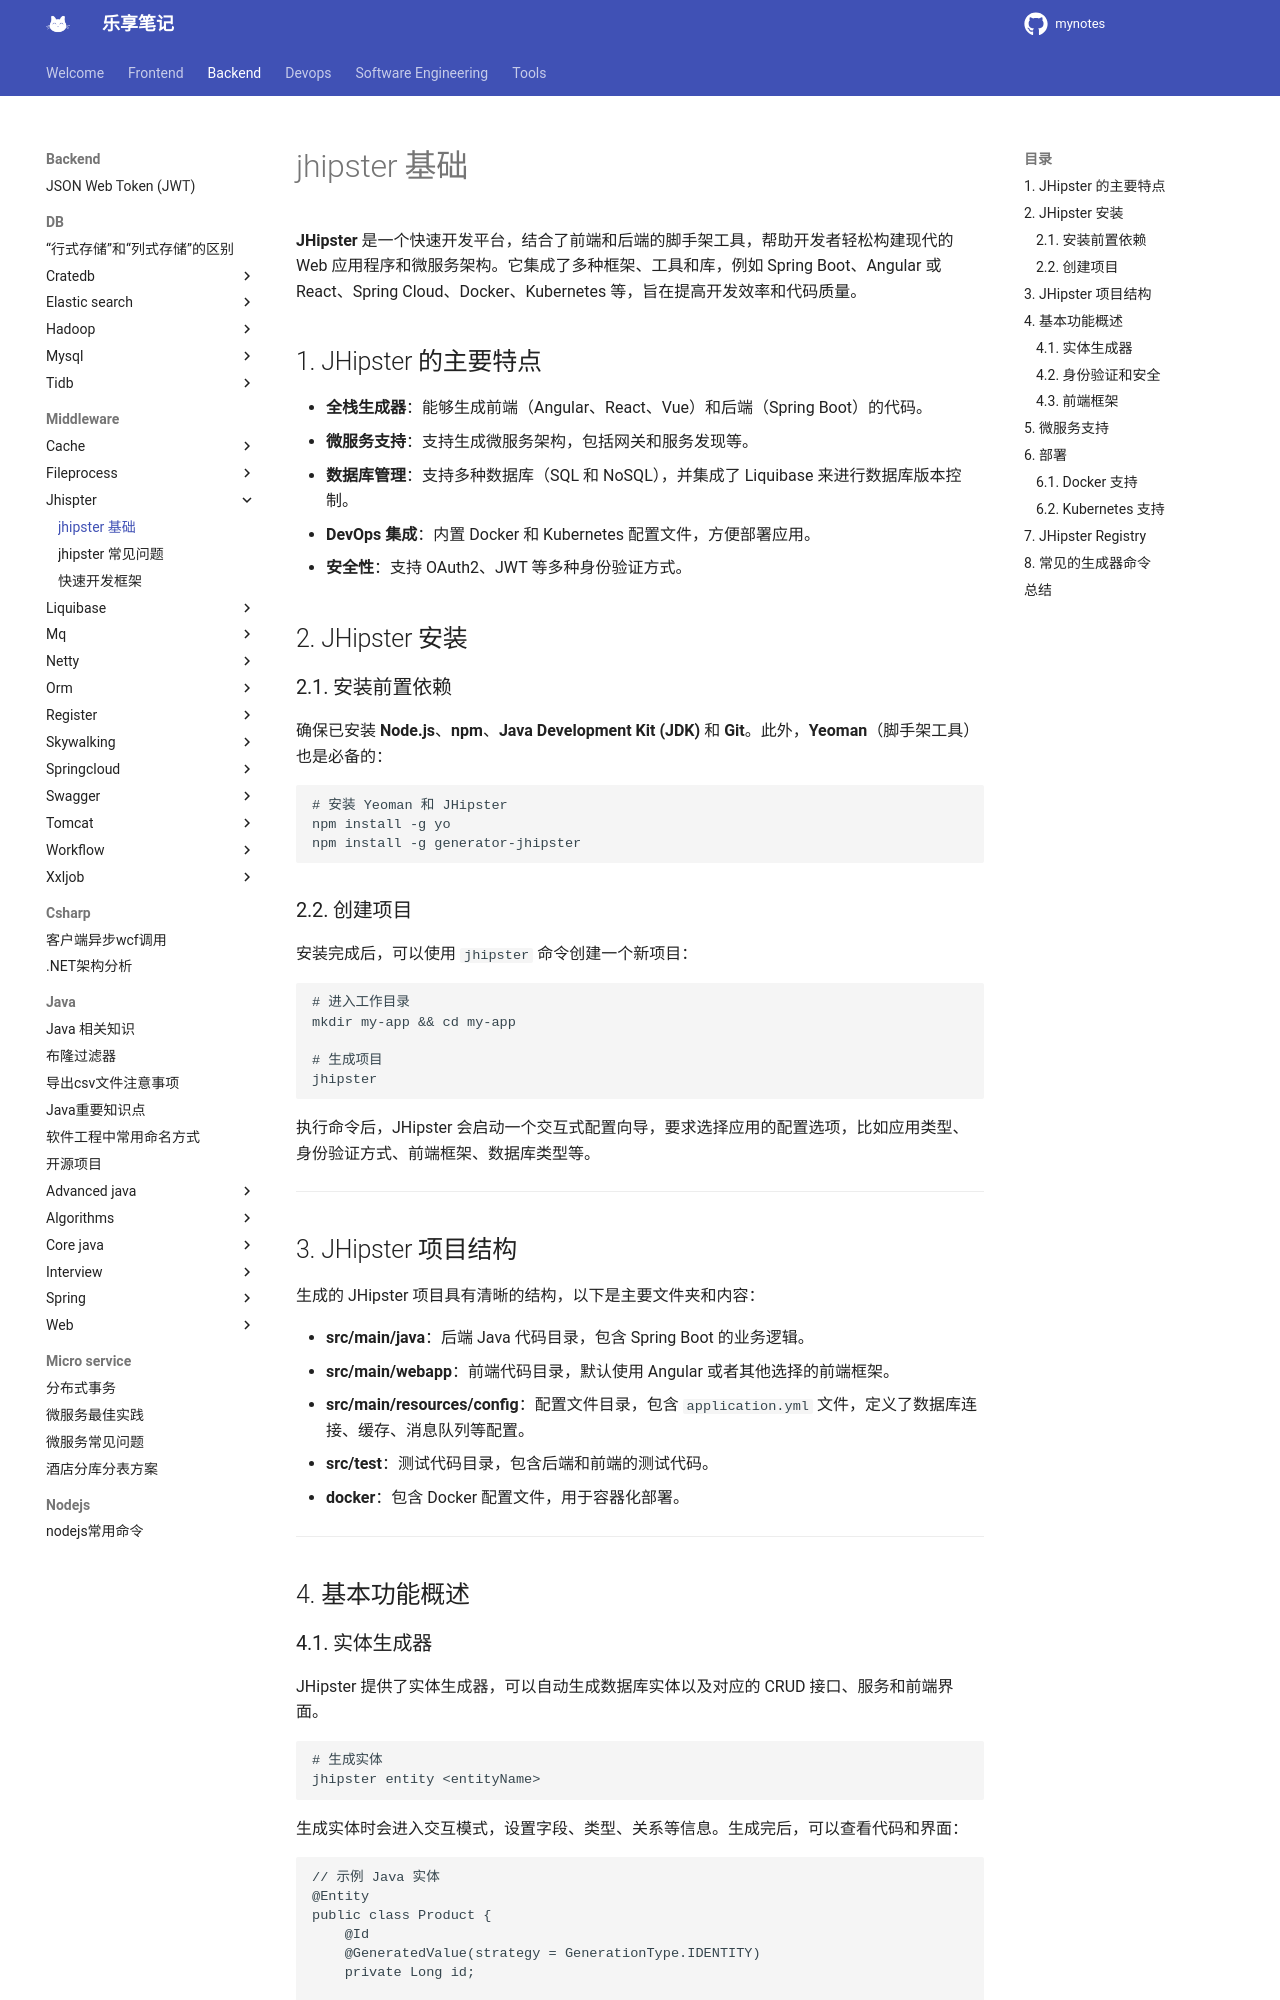

repository: jesshaw/mynotes · page: v1.3/Backend/Middleware/jhispter/jhipster-basics/index.html · generator: mkdocs

# jhipster 基础

**JHipster** 是一个快速开发平台，结合了前端和后端的脚手架工具，帮助开发者轻松构建现代的 Web 应用程序和微服务架构。它集成了多种框架、工具和库，例如 Spring Boot、Angular 或 React、Spring Cloud、Docker、Kubernetes 等，旨在提高开发效率和代码质量。

## 1. JHipster 的主要特点

- **全栈生成器**：能够生成前端（Angular、React、Vue）和后端（Spring Boot）的代码。
- **微服务支持**：支持生成微服务架构，包括网关和服务发现等。
- **数据库管理**：支持多种数据库（SQL 和 NoSQL），并集成了 Liquibase 来进行数据库版本控制。
- **DevOps 集成**：内置 Docker 和 Kubernetes 配置文件，方便部署应用。
- **安全性**：支持 OAuth2、JWT 等多种身份验证方式。

## 2. JHipster 安装

### 2.1. 安装前置依赖

确保已安装 **Node.js**、**npm**、**Java Development Kit (JDK)** 和 **Git**。此外，**Yeoman**（脚手架工具）也是必备的：

```bash
# 安装 Yeoman 和 JHipster
npm install -g yo
npm install -g generator-jhipster
```

### 2.2. 创建项目

安装完成后，可以使用 `jhipster` 命令创建一个新项目：

```bash
# 进入工作目录
mkdir my-app && cd my-app

# 生成项目
jhipster
```

执行命令后，JHipster 会启动一个交互式配置向导，要求选择应用的配置选项，比如应用类型、身份验证方式、前端框架、数据库类型等。

---

## 3. JHipster 项目结构


生成的 JHipster 项目具有清晰的结构，以下是主要文件夹和内容：

- **src/main/java**：后端 Java 代码目录，包含 Spring Boot 的业务逻辑。
- **src/main/webapp**：前端代码目录，默认使用 Angular 或者其他选择的前端框架。
- **src/main/resources/config**：配置文件目录，包含 `application.yml` 文件，定义了数据库连接、缓存、消息队列等配置。
- **src/test**：测试代码目录，包含后端和前端的测试代码。
- **docker**：包含 Docker 配置文件，用于容器化部署。

---

## 4. 基本功能概述
